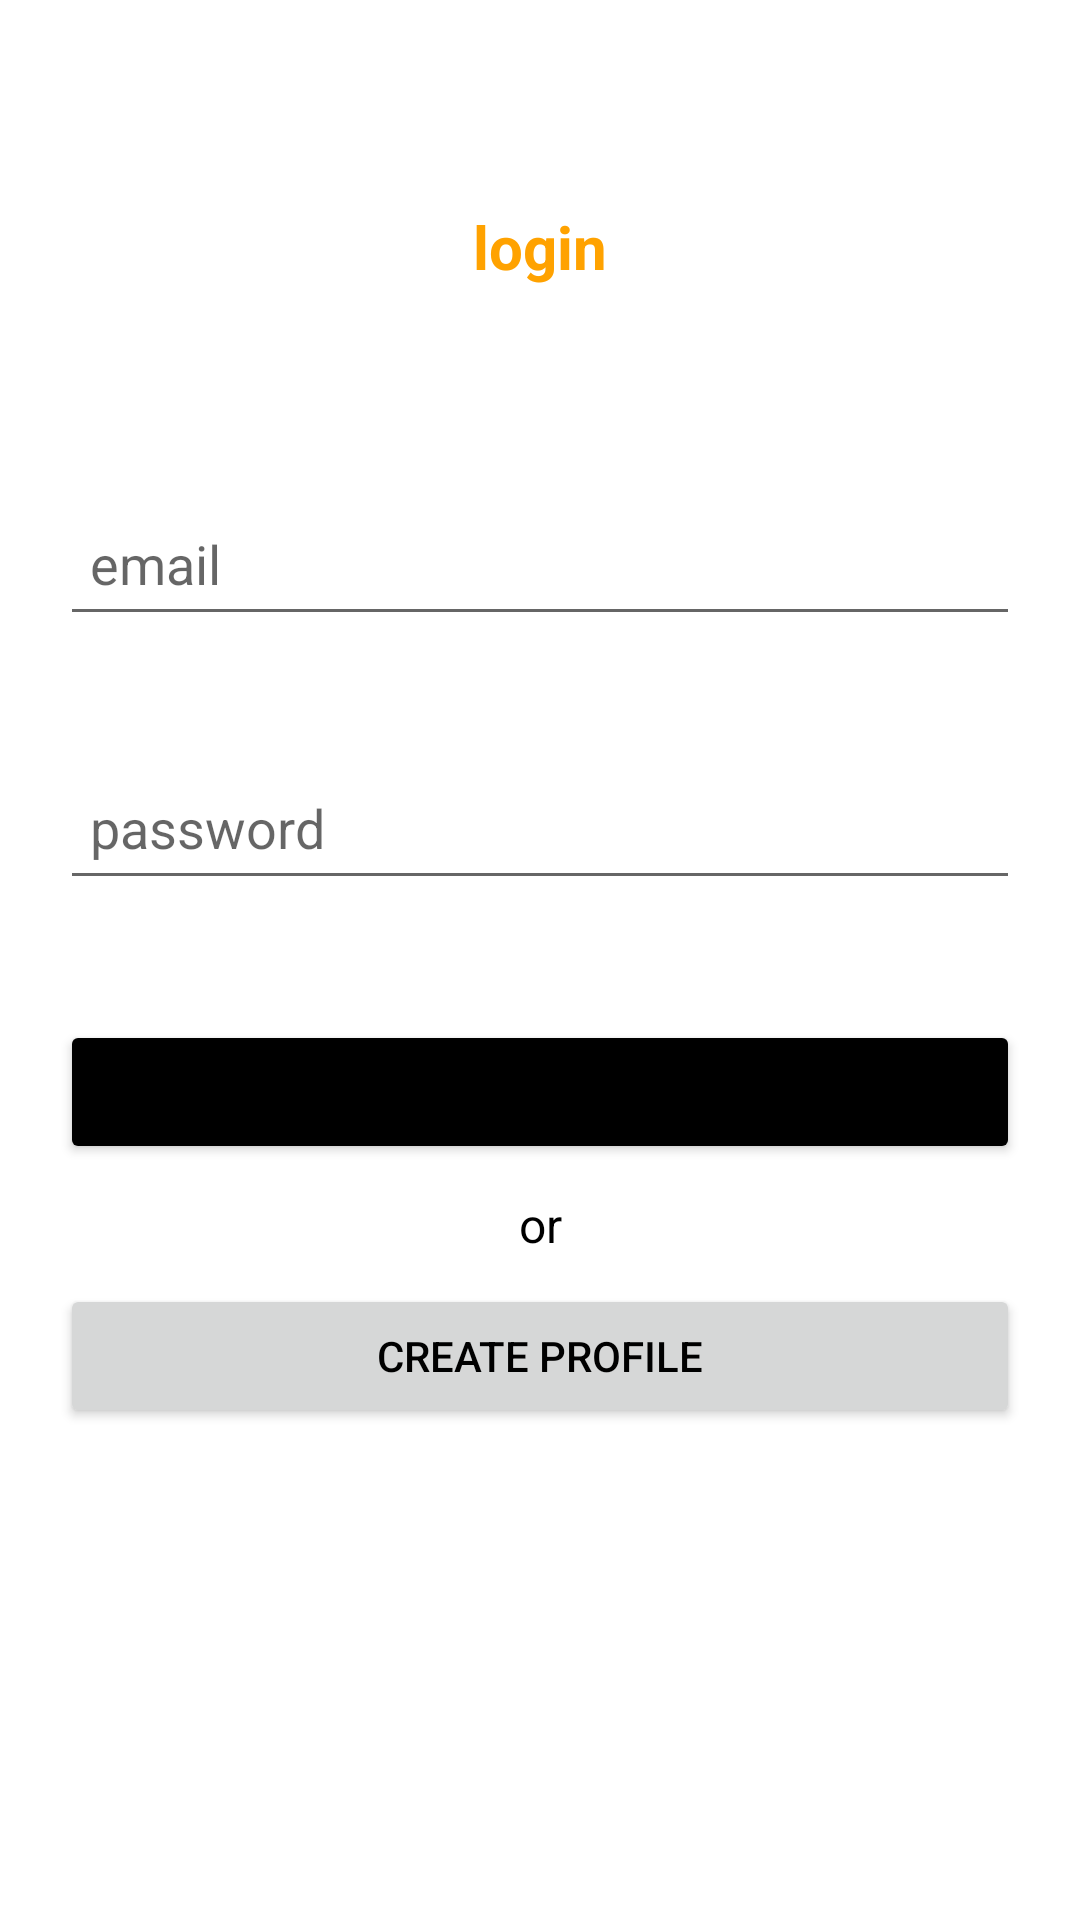

Layout XML and referenced resources for this Android screen:
<!-- AndroidManifest.xml: application theme Theme.LightPlex -->
<!-- res/layout/fragment_login.xml -->
<?xml version="1.0" encoding="utf-8"?>
<androidx.constraintlayout.widget.ConstraintLayout xmlns:android="http://schemas.android.com/apk/res/android"
    xmlns:app="http://schemas.android.com/apk/res-auto"
    xmlns:tools="http://schemas.android.com/tools"
    android:layout_width="match_parent"
    android:layout_height="match_parent"
    tools:ignore="Autofill, LabelFor">

    <TextView
        android:layout_width="wrap_content"
        android:layout_height="wrap_content"
        android:text="login"
        android:textAlignment="center"
        android:textColor="@color/logint"
        android:textSize="20sp"
        android:textStyle="bold"
        app:layout_constraintBottom_toTopOf="@+id/etSignInEmail"
        app:layout_constraintEnd_toEndOf="parent"
        app:layout_constraintStart_toStartOf="parent"
        app:layout_constraintTop_toTopOf="parent" />

    <TextView
        android:id="@+id/textView2"
        android:layout_width="wrap_content"
        android:layout_height="wrap_content"
        android:text="@string/or"
        android:textAlignment="center"
        android:textColor="@color/black"
        android:textSize="16sp"
        app:layout_constraintBottom_toTopOf="@+id/btnCreateAccount2"
        app:layout_constraintEnd_toEndOf="parent"
        app:layout_constraintStart_toStartOf="parent"
        app:layout_constraintTop_toBottomOf="@+id/btnSignIn" />

    <EditText
        android:id="@+id/etSignInEmail"
        android:layout_width="0dp"
        android:layout_height="wrap_content"
        android:layout_marginHorizontal="20dp"
        android:layout_marginVertical="20dp"
        android:hint="email"
        android:inputType="textEmailAddress"
        android:minHeight="48dp"
        android:padding="10dp"
        app:layout_constraintBottom_toTopOf="@+id/etSignInPassword"
        app:layout_constraintEnd_toEndOf="parent"
        app:layout_constraintStart_toStartOf="parent"
        app:layout_constraintTop_toTopOf="parent"
        app:layout_constraintVertical_chainStyle="packed" />

    <EditText
        android:id="@+id/etSignInPassword"
        android:layout_width="0dp"
        android:layout_height="wrap_content"
        android:layout_marginVertical="20dp"
        android:hint="@string/contra"
        android:inputType="textPassword"
        android:maxLength="8"
        android:minHeight="48dp"
        android:padding="10dp"
        app:layout_constraintBottom_toTopOf="@+id/btnSignIn"
        app:layout_constraintEnd_toEndOf="@+id/etSignInEmail"
        app:layout_constraintStart_toStartOf="@+id/etSignInEmail"
        app:layout_constraintTop_toBottomOf="@+id/etSignInEmail" />

    <Button
        android:id="@+id/btnSignIn"
        android:layout_width="0dp"
        android:layout_height="wrap_content"
        android:layout_marginVertical="20dp"
        android:backgroundTint="@color/botonl"
        android:text="login"
        app:layout_constraintBottom_toTopOf="@+id/btnCreateAccount2"
        app:layout_constraintEnd_toEndOf="@+id/etSignInPassword"
        app:layout_constraintStart_toStartOf="@+id/etSignInPassword"
        app:layout_constraintTop_toBottomOf="@+id/etSignInPassword" />

    <Button
        android:id="@+id/btnCreateAccount2"
        android:layout_width="0dp"
        android:layout_height="wrap_content"
        android:layout_marginVertical="20dp"
        android:textColor="@color/black"
        android:text="@string/cuentaN"
        app:layout_constraintBottom_toBottomOf="parent"
        app:layout_constraintEnd_toEndOf="@+id/btnSignIn"
        app:layout_constraintStart_toStartOf="@+id/btnSignIn"
        app:layout_constraintTop_toBottomOf="@+id/btnSignIn" />

</androidx.constraintlayout.widget.ConstraintLayout>
<!-- resources referenced by this layout -->
<resources>
  <color name="black">#FF000000</color>
  <color name="botonl">#FF000000</color>
  <color name="logint">#FFA200</color>
  <string name="contra">password</string>
  <string name="cuentaN">create profile</string>
  <string name="or">or</string>
  <style name="Theme.LightPlex" parent="Theme.MaterialComponents.DayNight.NoActionBar">
          
          <item name="colorPrimary">#FFA200</item>
          <item name="colorPrimaryVariant">#DB9299</item>
          <item name="colorOnPrimary">#FFAA55</item>
          
          <item name="colorSecondary">@color/teal_200</item>
          <item name="colorSecondaryVariant">@color/teal_700</item>
          <item name="colorOnSecondary">@color/black</item>
          
          <item name="android:statusBarColor">@android:color/holo_orange_light</item>
          <item name="android:navigationBarColor">@android:color/holo_orange_light</item>
          <item name="android:windowTranslucentStatus">false</item>
          <item name="android:windowTranslucentNavigation">false</item>
      </style>
  <color name="teal_200">#FF03DAC5</color>
  <color name="teal_700">#FF018786</color>
</resources>
